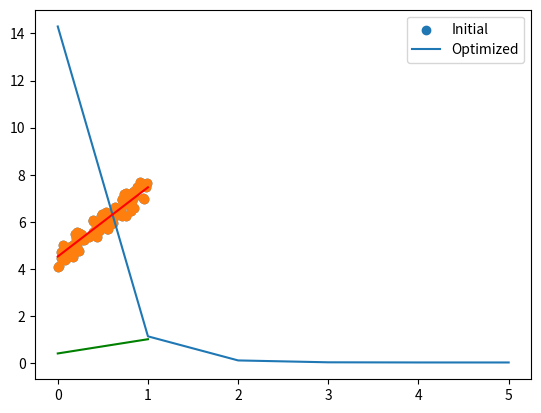

This figure's Python source:
import numpy as np
import matplotlib.pyplot as plt

X = np.array([np.ones(100), np.random.rand(100)])
y = np.dot([4, 3], X) + np.random.rand(100)
plt.scatter(X[1, :], y)
num_iters = 5
m = len(y)


def grad(theta):
    grad = 1 / m * (np.dot(theta, X) - y).dot(X.T)
    return grad


def mse_loss(theta):
    mse = 1 / (2 * m) * np.sum(np.square(np.dot(theta, X) - y))
    return mse


def quasi_newton(theta, X, y, nim_iters):
    n = X.shape[0]

    theta_history = np.zeros((num_iters + 1, n))
    loss_history = np.zeros(num_iters + 1)
    D_history = np.zeros((num_iters + 1, n, n))

    theta_history[0, :] = theta
    loss_history[0] = mse_loss(theta)
    D_history[0] = np.eye(n)

    for i in range(1, nim_iters + 1):
        g = grad(theta)
        D = D_history[i - 1]

        theta_prev = theta_history[i - 1]

        theta = theta_prev - g.dot(D)
        loss = mse_loss(theta)

        s = theta - theta_prev
        y_ = grad(theta) - grad(theta_prev)
        delD = np.dot(s.T, s) / np.dot(s, s.T) - (np.dot(D.T, y_.T).dot(np.dot(y_, D))) / (y_.dot(D).dot(y_.T))
        D_next = D + delD

        theta_history[i, :] = theta
        loss_history[i] = loss
        D_history[i] = D_next

        print("Iterating:{}".format(i))
        print("theta:{}".format(theta))
        print("loss:{}\n".format(loss))

    return theta, theta_history, loss_history, D_history


theta_init = np.random.random((1, 2))
theta, theta_history, loss_history, D_history = quasi_newton(theta_init, X, y, num_iters)
plt.plot(loss_history)

plt.scatter(X[1, :], y)
x = np.linspace(0, 1, 11)
plt.plot(x, theta_init[0, 1] * x + theta_init[0, 0], c='g')
plt.plot(x, theta[0, 1] * x + theta[0, 0], c='r')
plt.legend(["Initial", "Optimized"])

plt.show()